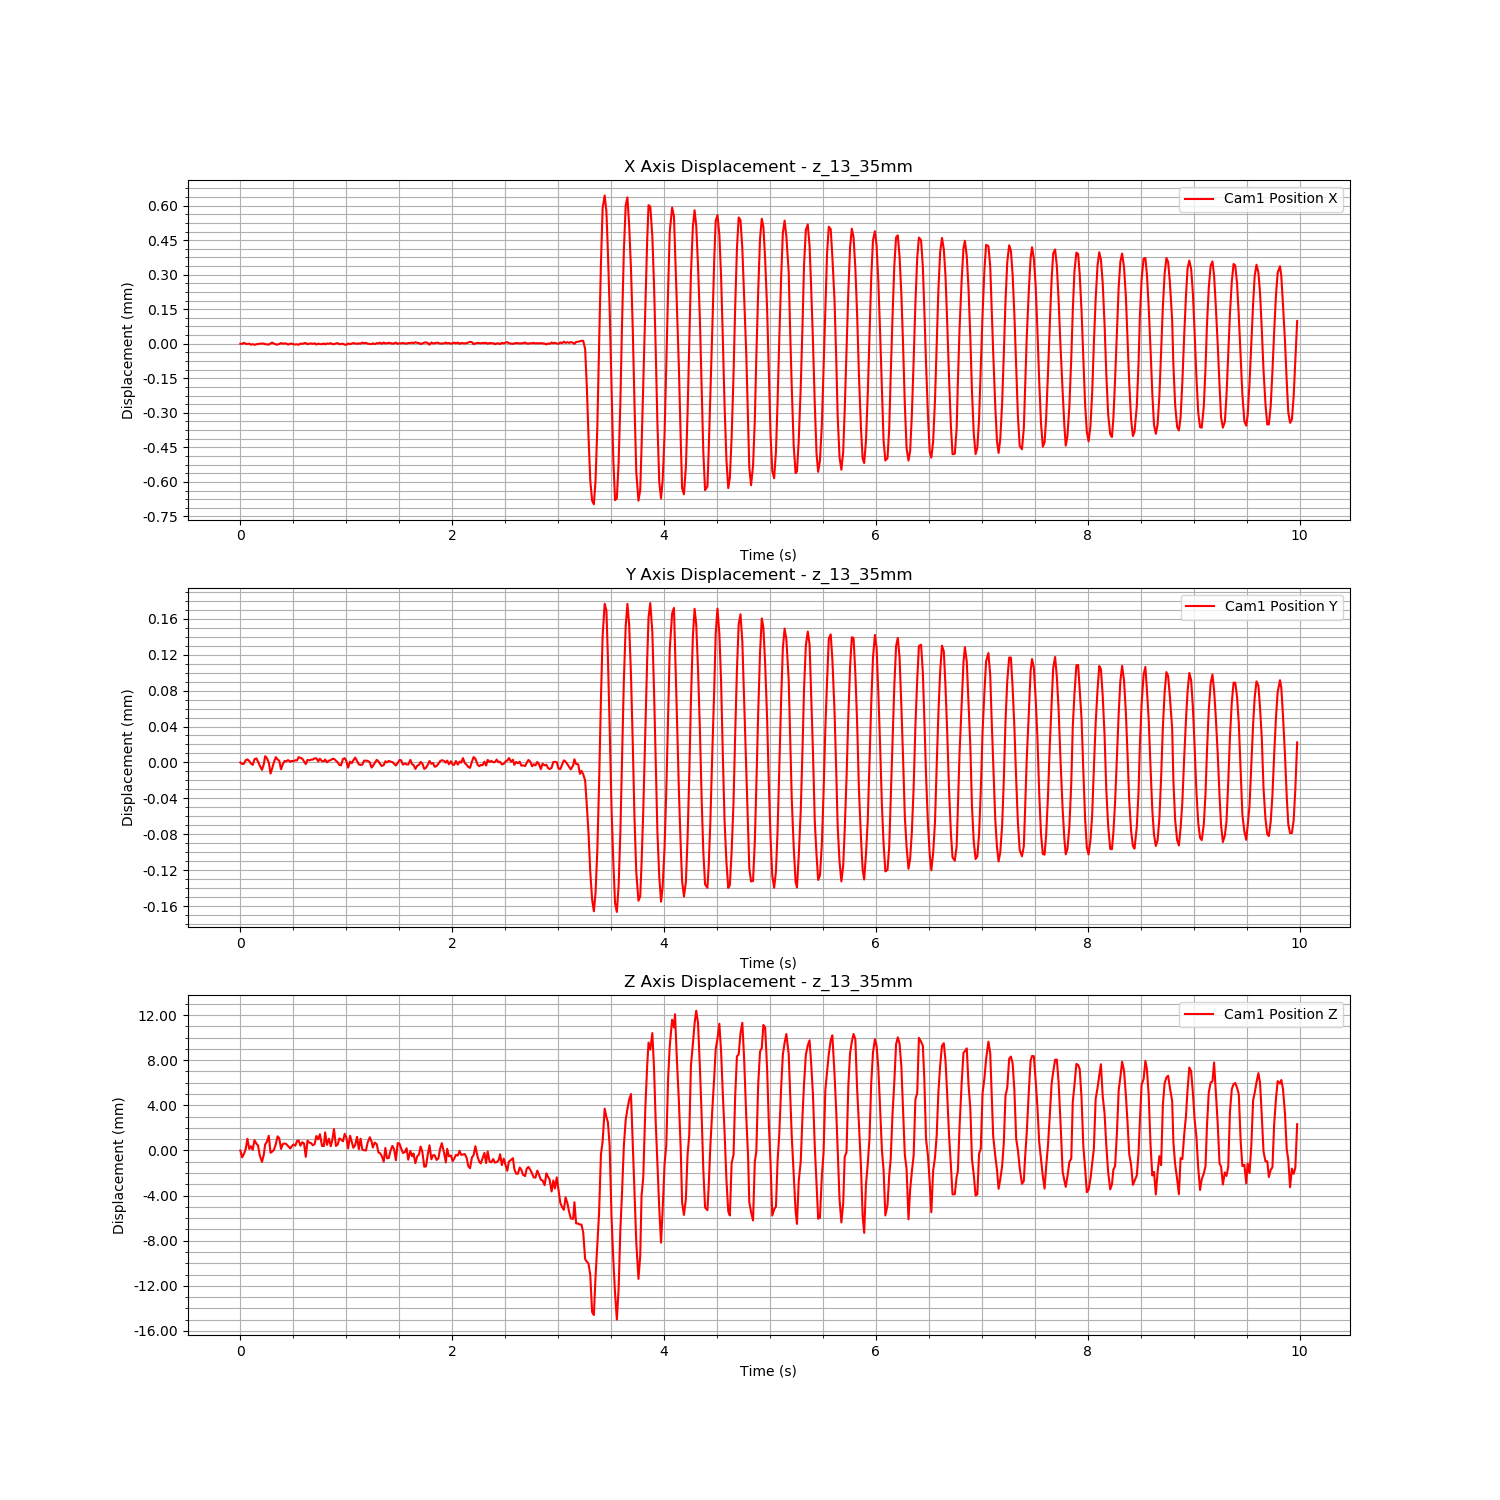

Data behind this chart, as committed beside it:
Time (s), Cam1 Fiducial ID, Cam1 Position X, Cam1 Position Y, Cam1 Position Z, Cam1 Rotation X, Cam1 Rotation Y, Cam1 Rotation Z, Cam1 Rotation W
1723459681, 9, -0.01086, 0.003846, 3.864, 0.9923, -0.02433, 0.1193, -0.0236
1723459681, 9, -0.01086, 0.003845, 3.864, 0.9923, -0.02423, 0.1192, -0.02344
1723459681, 9, -0.01086, 0.003845, 3.864, 0.9923, -0.02424, 0.1196, -0.0232
1723459681, 9, -0.01086, 0.003849, 3.864, 0.9923, -0.02434, 0.1189, -0.02324
1723459681, 9, -0.01086, 0.00385, 3.865, 0.9923, -0.02429, 0.119, -0.0228
1723459681, 9, -0.01086, 0.003848, 3.864, 0.9923, -0.02433, 0.1196, -0.02272
1723459681, 9, -0.01087, 0.003845, 3.865, 0.9924, -0.02427, 0.1185, -0.02353
1723459681, 9, -0.01086, 0.003844, 3.864, 0.9923, -0.02437, 0.1189, -0.02261
1723459681, 9, -0.01087, 0.00385, 3.865, 0.9923, -0.02418, 0.1188, -0.02336
1723459681, 9, -0.01086, 0.003851, 3.865, 0.9923, -0.02428, 0.1191, -0.02311
1723459681, 9, -0.01086, 0.003847, 3.865, 0.9923, -0.02427, 0.119, -0.02324
1723459681, 9, -0.01086, 0.003843, 3.864, 0.9922, -0.02431, 0.12, -0.02318
1723459681, 9, -0.01086, 0.003838, 3.863, 0.9922, -0.02424, 0.1198, -0.02336
1723459681, 9, -0.01086, 0.003844, 3.864, 0.9923, -0.02426, 0.1196, -0.02335
1723459681, 9, -0.01086, 0.003853, 3.865, 0.9923, -0.02419, 0.1189, -0.023
1723459681, 9, -0.01086, 0.003851, 3.865, 0.9923, -0.02435, 0.119, -0.02233
1723459681, 9, -0.01087, 0.003846, 3.866, 0.9923, -0.02433, 0.1195, -0.02277
1723459681, 9, -0.01086, 0.003834, 3.864, 0.9922, -0.0243, 0.1199, -0.02376
1723459681, 9, -0.01086, 0.00384, 3.864, 0.9922, -0.02434, 0.1199, -0.02315
1723459681, 9, -0.01086, 0.003846, 3.864, 0.9923, -0.02429, 0.1193, -0.02296
1723459681, 9, -0.01087, 0.003852, 3.865, 0.9923, -0.0243, 0.1191, -0.02305
1723459681, 9, -0.01087, 0.00385, 3.865, 0.9924, -0.0243, 0.1187, -0.0228
1723459681, 9, -0.01086, 0.003848, 3.865, 0.9923, -0.02432, 0.1192, -0.02306
1723459681, 9, -0.01086, 0.003839, 3.864, 0.9922, -0.02432, 0.1199, -0.02299
1723459681, 9, -0.01086, 0.003844, 3.865, 0.9924, -0.02427, 0.1187, -0.02352
1723459681, 9, -0.01086, 0.003848, 3.865, 0.9922, -0.02424, 0.1196, -0.02366
1723459681, 9, -0.01086, 0.003848, 3.865, 0.9923, -0.02434, 0.1191, -0.02284
1723459681, 9, -0.01087, 0.003849, 3.865, 0.9924, -0.02438, 0.1185, -0.02315
1723459681, 9, -0.01086, 0.003847, 3.864, 0.9923, -0.02429, 0.1191, -0.02343
1723459681, 9, -0.01086, 0.003848, 3.865, 0.9923, -0.02435, 0.119, -0.02322
1723459682, 9, -0.01086, 0.003848, 3.865, 0.9923, -0.02436, 0.1189, -0.02329
1723459682, 9, -0.01087, 0.003849, 3.865, 0.9924, -0.02429, 0.1186, -0.02374
1723459682, 9, -0.01086, 0.003849, 3.865, 0.9923, -0.02424, 0.1187, -0.02372
1723459682, 9, -0.01087, 0.003852, 3.865, 0.9924, -0.02427, 0.1186, -0.02363
1723459682, 9, -0.01086, 0.003851, 3.865, 0.9923, -0.02429, 0.1191, -0.02332
1723459682, 9, -0.01086, 0.003851, 3.865, 0.9923, -0.02437, 0.1193, -0.02293
1723459682, 9, -0.01086, 0.003847, 3.865, 0.9923, -0.02431, 0.1193, -0.02286
1723459682, 9, -0.01086, 0.003845, 3.864, 0.9922, -0.02427, 0.1198, -0.02322
1723459682, 9, -0.01086, 0.003849, 3.865, 0.9924, -0.02426, 0.1184, -0.02307
1723459682, 9, -0.01086, 0.003849, 3.865, 0.9923, -0.0243, 0.1192, -0.02226
1723459682, 9, -0.01086, 0.003849, 3.865, 0.9923, -0.0242, 0.1188, -0.02332
1723459682, 9, -0.01086, 0.00385, 3.865, 0.9923, -0.02431, 0.1197, -0.02297
1723459682, 9, -0.01086, 0.003851, 3.865, 0.9923, -0.02427, 0.1195, -0.02337
1723459682, 9, -0.01087, 0.003851, 3.866, 0.9924, -0.02431, 0.1185, -0.0236
1723459682, 9, -0.01086, 0.003848, 3.865, 0.9923, -0.02437, 0.1188, -0.02345
1723459682, 9, -0.01086, 0.00385, 3.866, 0.9923, -0.02426, 0.1189, -0.02297
1723459682, 9, -0.01086, 0.003848, 3.865, 0.9923, -0.0243, 0.1194, -0.02351
1723459682, 9, -0.01086, 0.003848, 3.865, 0.9922, -0.02433, 0.1196, -0.02339
1723459682, 9, -0.01086, 0.00385, 3.866, 0.9924, -0.02437, 0.1187, -0.02299
1723459682, 9, -0.01086, 0.003847, 3.865, 0.9922, -0.02428, 0.1197, -0.02313
1723459682, 9, -0.01086, 0.003848, 3.865, 0.9923, -0.02432, 0.1192, -0.02313
1723459682, 9, -0.01086, 0.003849, 3.865, 0.9922, -0.02431, 0.1199, -0.02246
1723459682, 9, -0.01086, 0.00385, 3.865, 0.9923, -0.02426, 0.1191, -0.02316
1723459682, 9, -0.01086, 0.00385, 3.866, 0.9924, -0.02432, 0.1184, -0.02268
1723459682, 9, -0.01086, 0.003848, 3.865, 0.9923, -0.02434, 0.1194, -0.02338
1723459682, 9, -0.01086, 0.003846, 3.865, 0.9922, -0.0243, 0.1201, -0.02247
1723459682, 9, -0.01086, 0.003844, 3.865, 0.9923, -0.02426, 0.1192, -0.02269
1723459682, 9, -0.01086, 0.003843, 3.865, 0.9924, -0.02436, 0.1189, -0.02266
1723459682, 9, -0.01086, 0.00385, 3.865, 0.9924, -0.02433, 0.1188, -0.02283
1723459682, 9, -0.01087, 0.003851, 3.866, 0.9924, -0.02427, 0.1185, -0.02299
... 539 more rows
